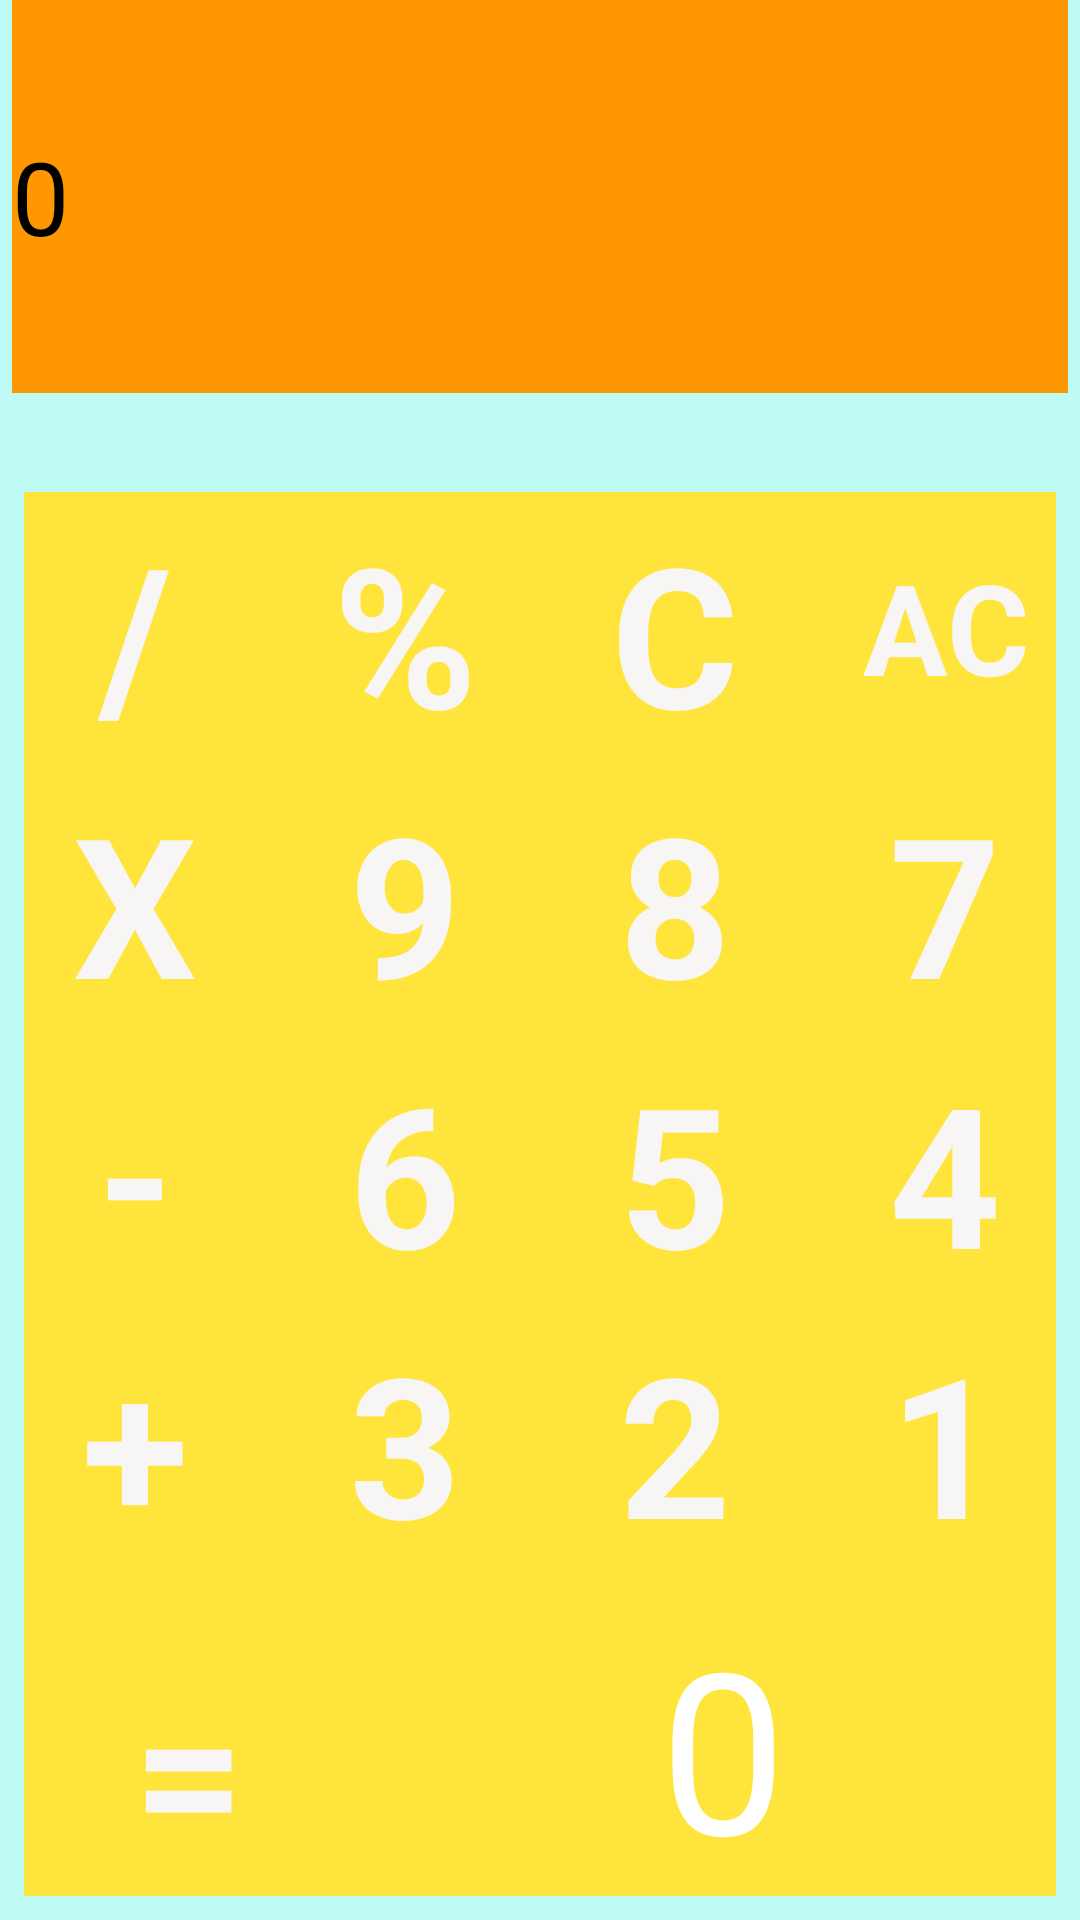

Write the Android layout XML for this screen, with the resource values it uses.
<!-- AndroidManifest.xml: application theme Theme.MyApplication14 -->
<!-- res/layout/h.xml -->
<?xml version="1.0" encoding="utf-8"?>
<androidx.constraintlayout.widget.ConstraintLayout xmlns:android="http://schemas.android.com/apk/res/android"
    android:layout_width="match_parent"
    android:layout_height="match_parent"
    xmlns:app="http://schemas.android.com/apk/res-auto"
    android:background="#BEFBF5"
    xmlns:tools="http://schemas.android.com/tools"
    tools:context=".h">
   

    <LinearLayout
        android:id="@+id/linearLayout"
        android:layout_width="match_parent"
        android:layout_height="131dp"
        android:layout_marginStart="4dp"
        android:layout_marginEnd="4dp"
        android:background="#FF9800"
        android:gravity="center|start"
        android:orientation="vertical"
        app:layout_constraintEnd_toEndOf="parent"
        app:layout_constraintStart_toStartOf="parent"
        app:layout_constraintTop_toTopOf="parent">

        <TextView
            android:id="@+id/textView"
            android:layout_width="wrap_content"
            android:layout_height="wrap_content"
            android:gravity="center"
            android:text="@string/_0"
            android:textSize="34sp" />

    </LinearLayout>

    <LinearLayout
        android:id="@+id/linearLayout2"
        android:layout_width="match_parent"
        android:layout_height="wrap_content"
        android:layout_marginStart="8dp"
        android:layout_marginEnd="8dp"
        android:layout_marginBottom="8dp"
        android:background="#FFE53B"
        android:orientation="vertical"
        app:layout_constraintBottom_toBottomOf="parent"
        app:layout_constraintEnd_toEndOf="parent"
        app:layout_constraintStart_toStartOf="parent">

        <LinearLayout
            android:layout_width="match_parent"
            android:layout_height="wrap_content"
            android:gravity="center"
            android:orientation="horizontal">

            <Button
                android:id="@+id/button_tagsim"
                style="@style/btn_style"
                android:layout_width="90dp"
                android:layout_height="90dp"
                android:gravity="bottom|center"
                android:text="@string/تقسیم" />

            <Button
                android:id="@+id/button_darsad"
                style="@style/btn_style"
                android:layout_width="90dp"
                android:layout_height="90dp"
                android:gravity="bottom|center"
                android:text="@string/درصد" />

            <Button
                android:id="@+id/button_c"
                style="@style/btn_style"
                android:layout_width="90dp"
                android:layout_height="90dp"
                android:gravity="bottom|center"
                android:text="@string/c" />

            <Button
                android:id="@+id/button_ac"
                style="@style/btn_style"
                android:layout_width="90dp"
                android:layout_height="90dp"
                android:gravity="center"
                android:text="@string/ac"
                android:textSize="42sp" />

        </LinearLayout>


        <LinearLayout
            android:layout_width="match_parent"
            android:layout_height="wrap_content"
            android:gravity="center"
            android:orientation="horizontal">

            <Button
                android:id="@+id/button_x"
                style="@style/btn_style"
                android:layout_width="90dp"
                android:layout_height="90dp"
                android:gravity="bottom|center"
                android:text="@string/x" />

            <Button
                android:id="@+id/button9"
                style="@style/btn_style"
                android:layout_width="90dp"
                android:layout_height="90dp"
                android:gravity="bottom|center"
                android:text="@string/_9" />

            <Button
                android:id="@+id/button8"
                style="@style/btn_style"
                android:layout_width="90dp"
                android:layout_height="90dp"
                android:gravity="bottom|center"
                android:text="@string/_8" />

            <Button
                android:id="@+id/button7"
                style="@style/btn_style"
                android:layout_width="90dp"
                android:layout_height="90dp"
                android:gravity="bottom|center"
                android:text="@string/_7" />

        </LinearLayout>

        <LinearLayout
            android:layout_width="match_parent"
            android:layout_height="wrap_content"
            android:gravity="center"
            android:orientation="horizontal">

            <Button
                android:id="@+id/button_mnha"
                style="@style/btn_style"
                android:layout_width="90dp"
                android:layout_height="90dp"
                android:gravity="bottom|center"
                android:text="@string/منها" />

            <Button
                android:id="@+id/button6"
                style="@style/btn_style"
                android:layout_width="90dp"
                android:layout_height="90dp"
                android:gravity="bottom|center"
                android:text="@string/_6" />

            <Button
                android:id="@+id/button5"
                style="@style/btn_style"
                android:layout_width="90dp"
                android:layout_height="90dp"
                android:gravity="bottom|center"
                android:text="@string/_5" />

            <Button
                android:id="@+id/button4"
                style="@style/btn_style"
                android:layout_width="90dp"
                android:layout_height="90dp"
                android:gravity="bottom|center"
                android:text="@string/_4" />

        </LinearLayout>

        <LinearLayout
            android:layout_width="match_parent"
            android:layout_height="wrap_content"
            android:gravity="center"
            android:orientation="horizontal">

            <Button
                android:id="@+id/button_jam"
                style="@style/btn_style"
                android:layout_width="90dp"
                android:layout_height="90dp"
                android:gravity="bottom|center"
                android:text="@string/جمع" />

            <Button
                android:id="@+id/button3"
                style="@style/btn_style"
                android:layout_width="90dp"
                android:layout_height="90dp"
                android:gravity="bottom|center"
                android:text="@string/_3" />

            <Button
                android:id="@+id/button2"
                style="@style/btn_style"
                android:layout_width="90dp"
                android:layout_height="90dp"
                android:gravity="bottom|center"
                android:text="@string/_2" />

            <Button
                android:id="@+id/button1"
                style="@style/btn_style"
                android:layout_width="90dp"
                android:layout_height="90dp"
                android:gravity="bottom|center"
                android:text="@string/_1" />

        </LinearLayout>

        <LinearLayout
            android:layout_width="match_parent"
            android:layout_height="wrap_content"
            android:gravity="center"
            android:orientation="horizontal">

            <Button
                android:id="@+id/button_mosavi"
                style="@style/btn_style"
                android:layout_width="122dp"
                android:layout_height="108dp"
                android:gravity="bottom|center"
                android:text="@string/مساوی" />

            <Button
                android:id="@+id/button_0"
                style="?android:attr/buttonBarButtonStyle"
                android:layout_width="234dp"
                android:layout_height="108dp"
                android:backgroundTint="#681FEA"
                android:gravity="bottom|center"
                android:text="@string/_0"
                android:textColor="@color/white"
                android:textSize="75sp"
                tools:ignore="DuplicateSpeakableTextCheck" />

        </LinearLayout>

    </LinearLayout>

</androidx.constraintlayout.widget.ConstraintLayout>
<!-- resources referenced by this layout -->
<resources>
  <string name="_0">0</string>
  <string name="_1">1</string>
  <string name="_2">2</string>
  <string name="_3">3</string>
  <string name="_4">4</string>
  <string name="_5">5</string>
  <string name="_6">6</string>
  <string name="_7">7</string>
  <string name="_8">8</string>
  <string name="_9">9</string>
  <string name="ac">AC</string>
  <string name="c">C</string>
  <string name="x">X</string>
  <style name="btn_style" parent="@android:style/Widget.Button">
          <item name="android:textSize">65sp</item>
          <item name="android:textColor">#F8F5F5</item>
          <item name="android:textStyle">bold</item>
      </style>
  <!-- not gathered from this repository: default colours our renderer supplied (Android Studio template values) -->
  <color name="white">#FFFFFFFF</color>
</resources>
